Run: headless pygame with SDL's dummy video driver; simulated clock (each Clock.tick advances the game by its frame time, no real sleeping); random seed 0; keys injected as events and as key.get_pressed() state; no mouse input.
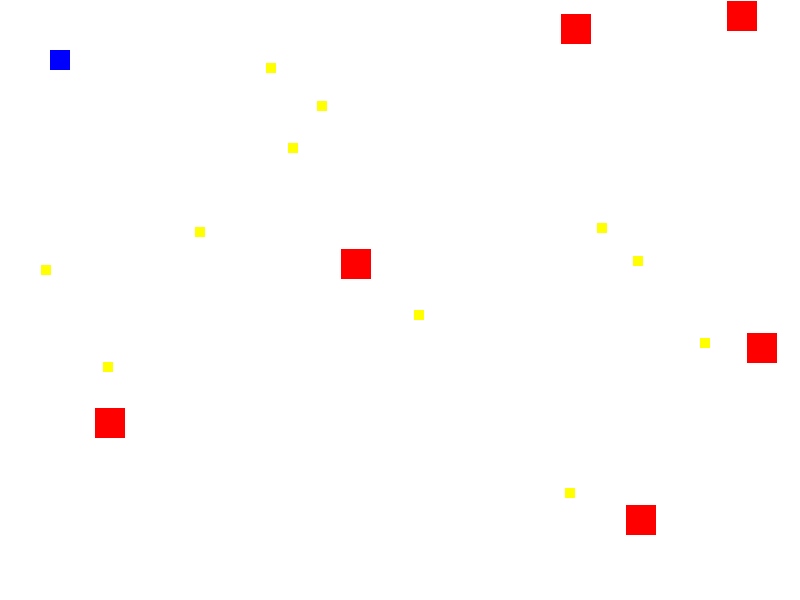
Frame 1 of 4 · flips 1–60 · no input
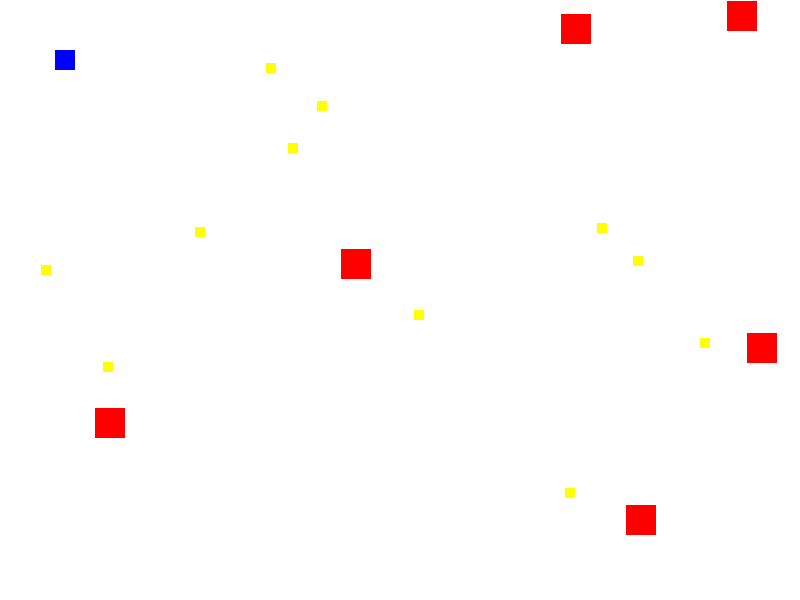
Frame 2 of 4 · flips 61–180 · tapped SPACE, RETURN · held RIGHT (→), D
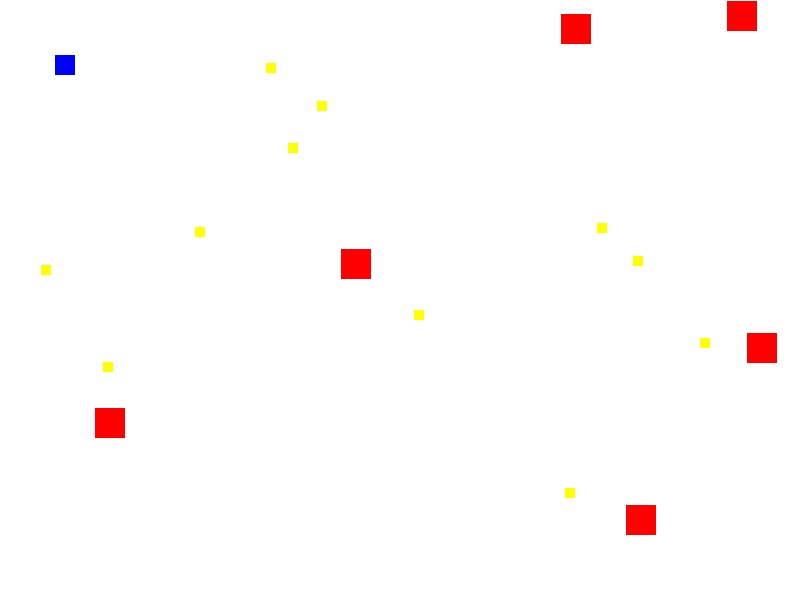
Frame 3 of 4 · flips 181–300 · held DOWN (↓), S
Frame 4 of 4 · flips 301–420 · held LEFT (←), A, UP (↑), W · screen same as frame 1, image omitted

The pygame program that drew these frames:

import pygame
import random

# initialize pygame
pygame.init()

# set the window size
window_width = 800
window_height = 600
window = pygame.display.set_mode((window_width, window_height))

# set the game title
pygame.display.set_caption("Maze Runner")

# define colors
BLACK = (0, 0, 0)
WHITE = (255, 255, 255)
RED = (255, 0, 0)
YELLOW = (255, 255, 0)
GREEN = (0, 255, 0)
BLUE = (0, 0, 255)

# set the game clock
clock = pygame.time.Clock()

# define the player class
class Player(pygame.sprite.Sprite):
    def __init__(self, game_over):
        super().__init__()
        self.image = pygame.Surface([20, 20])
        self.image.fill(BLUE)
        self.rect = self.image.get_rect()
        self.rect.x = 50
        self.rect.y = 50
        self.health = 5
        self.game_over = game_over

    def move(self, dx, dy):
        self.rect.x += dx
        self.rect.y += dy

    def hit(self):
        self.health -= 1
        print(self.health)
        if self.health <= 0:
            self.game_over = True
            print("Game Over!")
            # self.kill()
            # self.all_sprites.remove(self)

# define the coin class
class Coin(pygame.sprite.Sprite):
    def __init__(self, all_sprites):
        super().__init__()
        self.image = pygame.Surface([10, 10])
        self.image.fill(YELLOW)
        self.rect = self.image.get_rect()
        self.rect.x = random.randint(0, window_width - 10)
        self.rect.y = random.randint(0, window_height - 10)

        # generate a new position that is not too close to any existing sprite
        while True:
            self.rect.x = random.randint(0, window_width - 30)
            self.rect.y = random.randint(0, window_height - 30)
            if not any(sprite.rect.colliderect(self.rect.inflate(50, 50)) for sprite in all_sprites):
                break
        
        def update(self):
            self.all_sprites.add(self)

class Obstacle(pygame.sprite.Sprite):
    def __init__(self, all_sprites):
        super().__init__()
        self.image = pygame.Surface([30, 30])
        self.image.fill(RED)
        self.rect = self.image.get_rect()

        # generate a new position that is not too close to any existing sprite
        while True:
            self.rect.x = random.randint(0, window_width - 30)
            self.rect.y = random.randint(0, window_height - 30)
            if not any(sprite.rect.colliderect(self.rect.inflate(50, 50)) for sprite in all_sprites):
                break

        self.health = 1
        self.all_sprites = all_sprites

    def hit(self):
        self.health -= 1
        if self.health <= 0:
            self.kill()
            pygame.time.set_timer(pygame.USEREVENT, 3000)  # spawn new enemy after 3 seconds
            self.all_sprites.remove(self)

    def update(self):
        self.all_sprites.add(self)

game_over = False

# create the player object
player = Player(game_over)

# create the coins and obstacles groups
coins = pygame.sprite.Group()
obstacles = pygame.sprite.Group()
all_sprites = pygame.sprite.Group()

# add coins to the coins group
for i in range(10):
    coin = Coin(all_sprites)
    coins.add(coin)
    all_sprites.add(coin)

# add the player to all_sprites
all_sprites.add(player)

# add obstacles to the obstacles group
for i in range(5):
    obstacle = Obstacle(all_sprites)
    obstacles.add(obstacle)
    all_sprites.add(obstacle)

# set the game loop
score = 0
while not game_over:
    # set flags for continuous movement
    move_left = False
    move_right = False
    move_up = False
    move_down = False

    # handle events
    for event in pygame.event.get():
        if event.type == pygame.QUIT:
            game_over = True
        elif event.type == pygame.KEYDOWN:
            if event.key == pygame.K_LEFT:
                move_left = True
            elif event.key == pygame.K_RIGHT:
                move_right = True
            elif event.key == pygame.K_UP:
                move_up = True
            elif event.key == pygame.K_DOWN:
                move_down = True
        elif event.type == pygame.KEYUP:
            if event.key == pygame.K_LEFT:
                move_left = False
            elif event.key == pygame.K_RIGHT:
                move_right = False
            elif event.key == pygame.K_UP:
                move_up = False
            elif event.key == pygame.K_DOWN:
                move_down = False

    # move the player continuously
    if move_left:
        player.move(-5, 0)
    if move_right:
        player.move(5, 0)
    if move_up:
        player.move(0, -5)
    if move_down:
        player.move(0, 5)

    # check collisions between the player and coins
    coins_hit = pygame.sprite.spritecollide(player, coins, True)
    for coin in coins_hit:
        score += 1

    # check collisions between the player and obstacles
    obstacles_hit = pygame.sprite.spritecollide(player, obstacles, False)
    for obstacle in obstacles_hit:
        player.hit()
        obstacle.hit()

    # spawn new obstacle if needed
    if len(obstacles) == 0  or len(obstacles) <= 5:
        obstacle = Obstacle(all_sprites)
        obstacles.add(obstacle)

    # spawn new obstacle if needed
    if len(coins) == 0 or len(coins) <= 10:
        coin = Coin(all_sprites)
        coins.add(coin)

    # spawn new obstacle after 3 seconds
    for event in pygame.event.get():
        if event.type == pygame.USEREVENT:
            obstacle = Obstacle(all_sprites)
            obstacles.add(obstacle)

    # if player.health <= 0:
    #     game_over = True

    # update the health bar
    # health_bar_width = 100
    # health_bar_height = 20
    # health_bar_rect = pygame.Rect(10, 30, health_bar_width, health_bar_height)
    # health_bar_inner_rect = pygame.Rect(0, 0, health_bar_width * player.health / 3, health_bar_height)
    # pygame.draw.rect(window, GREEN, health_bar_rect)
    # pygame.draw.rect(window, RED, health_bar_inner_rect)

    # update the screen
    window.fill(WHITE)
    coins.draw(window)
    obstacles.draw(window)
    window.blit(player.image, player.rect)
    pygame.display.flip()

    # set the game score
    font = pygame.font.Font(None, 30)

    # check if the player collected all the coins
    # if len(coins) == 0:
    #     game_over = True

    # update the score
    score_text = font.render("Score: {}".format(score), True, BLACK)
    window.blit(score_text, (10, 10))

    # check if game over
    if player.game_over:
        game_over = True

    # set the game speed
    clock.tick(60)

# handle game over
window.fill(WHITE)
game_over_text = font.render("Game Over!", True, BLACK)
score_text = font.render("Final Score: {}".format(score), True, BLACK)
window.blit(game_over_text, (window_width // 2 - 50, window_height // 2 - 20))
window.blit(score_text, (window_width // 2 - 70, window_height // 2 + 20))
pygame.display.flip()

pygame.time.wait(2000)  # wait for 2 seconds before quitting
pygame.quit()
quit()
